Run: headless pygame with SDL's dummy video driver; simulated clock (each Clock.tick advances the game by its frame time, no real sleeping); random seed 0; keys injected as events and as key.get_pressed() state; no mouse input.
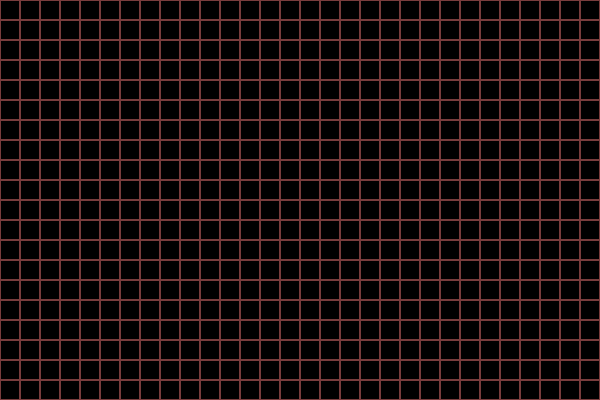
Frame 1 of 4 · flips 1–60 · no input
Frame 2 of 4 · flips 61–180 · tapped SPACE, RETURN · held RIGHT (→), D · screen unchanged from frame 1, image omitted
Frame 3 of 4 · flips 181–300 · held DOWN (↓), S · screen unchanged from frame 2, image omitted
Frame 4 of 4 · flips 301–420 · held LEFT (←), A, UP (↑), W · screen unchanged from frame 3, image omitted

The pygame program that drew these frames:

import sys 
import pygame
from pygame.locals import *

BLOCK_SIZE = 20
HEIGHT = BLOCK_SIZE * 20
WIDTH = BLOCK_SIZE * 30

pygame.init()
screen = pygame.display.set_mode((WIDTH, HEIGHT))
pygame.display.set_caption("Snake Game")

def main():
    screen.fill((0, 0, 0))
    for y in range(HEIGHT):
        for x in range(WIDTH):
            rect = pygame.Rect(x*BLOCK_SIZE, y*BLOCK_SIZE, BLOCK_SIZE, BLOCK_SIZE)
            pygame.draw.rect(screen, (120, 60, 60), rect, 1)
            
    while True:
        for event in pygame.event.get():
            if event.type == QUIT:
                pygame.quit()
                sys.exit
        pygame.display.update()

if __name__ == "__main__":
    main()
